Labelled photos from "dataset", an image-classification folder in cameronlgreen/cockatoo_project. The possible labels are: cockatoo, galah, king parrot, kookaburra, lorikeet, magpie, miner bird, rosella.

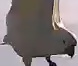
Label: cockatoo

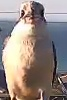
Label: kookaburra

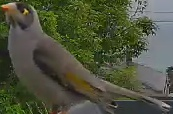
Label: miner bird

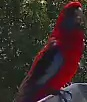
Label: rosella

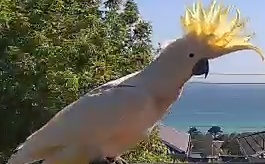
Label: cockatoo

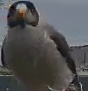
Label: miner bird
